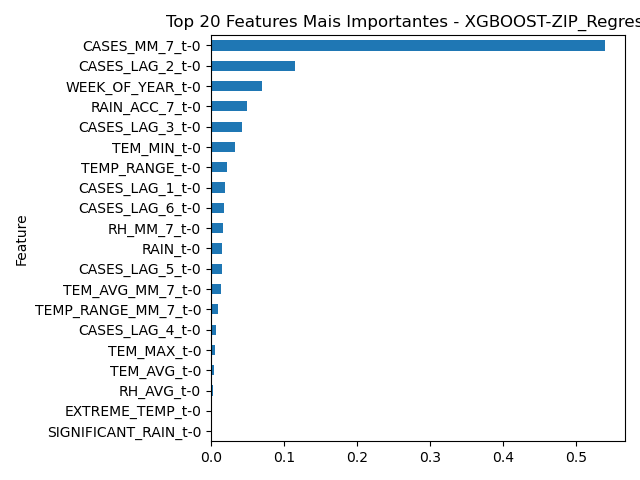

Data behind this chart, as committed beside it:
Feature, Importance
CASES_MM_7_t-0, 0.5403
CASES_LAG_2_t-0, 0.1147
WEEK_OF_YEAR_t-0, 0.06996
RAIN_ACC_7_t-0, 0.04966
CASES_LAG_3_t-0, 0.04305
TEM_MIN_t-0, 0.03278
TEMP_RANGE_t-0, 0.0218
CASES_LAG_1_t-0, 0.0187
CASES_LAG_6_t-0, 0.01764
RH_MM_7_t-0, 0.0165
RAIN_t-0, 0.01531
CASES_LAG_5_t-0, 0.01518
TEM_AVG_MM_7_t-0, 0.01407
TEMP_RANGE_MM_7_t-0, 0.009201
CASES_LAG_4_t-0, 0.007543
TEM_MAX_t-0, 0.005599
TEM_AVG_t-0, 0.004824
RH_AVG_t-0, 0.003196
EXTREME_TEMP_t-0, 0.0
SIGNIFICANT_RAIN_t-0, 0.0
EXTREME_RAIN_t-0, 0.0
IDEAL_TEMP_t-0, 0.0
CASES_ACC_7_t-0, 0.0
RAIN_MM_7_t-0, 0.0
